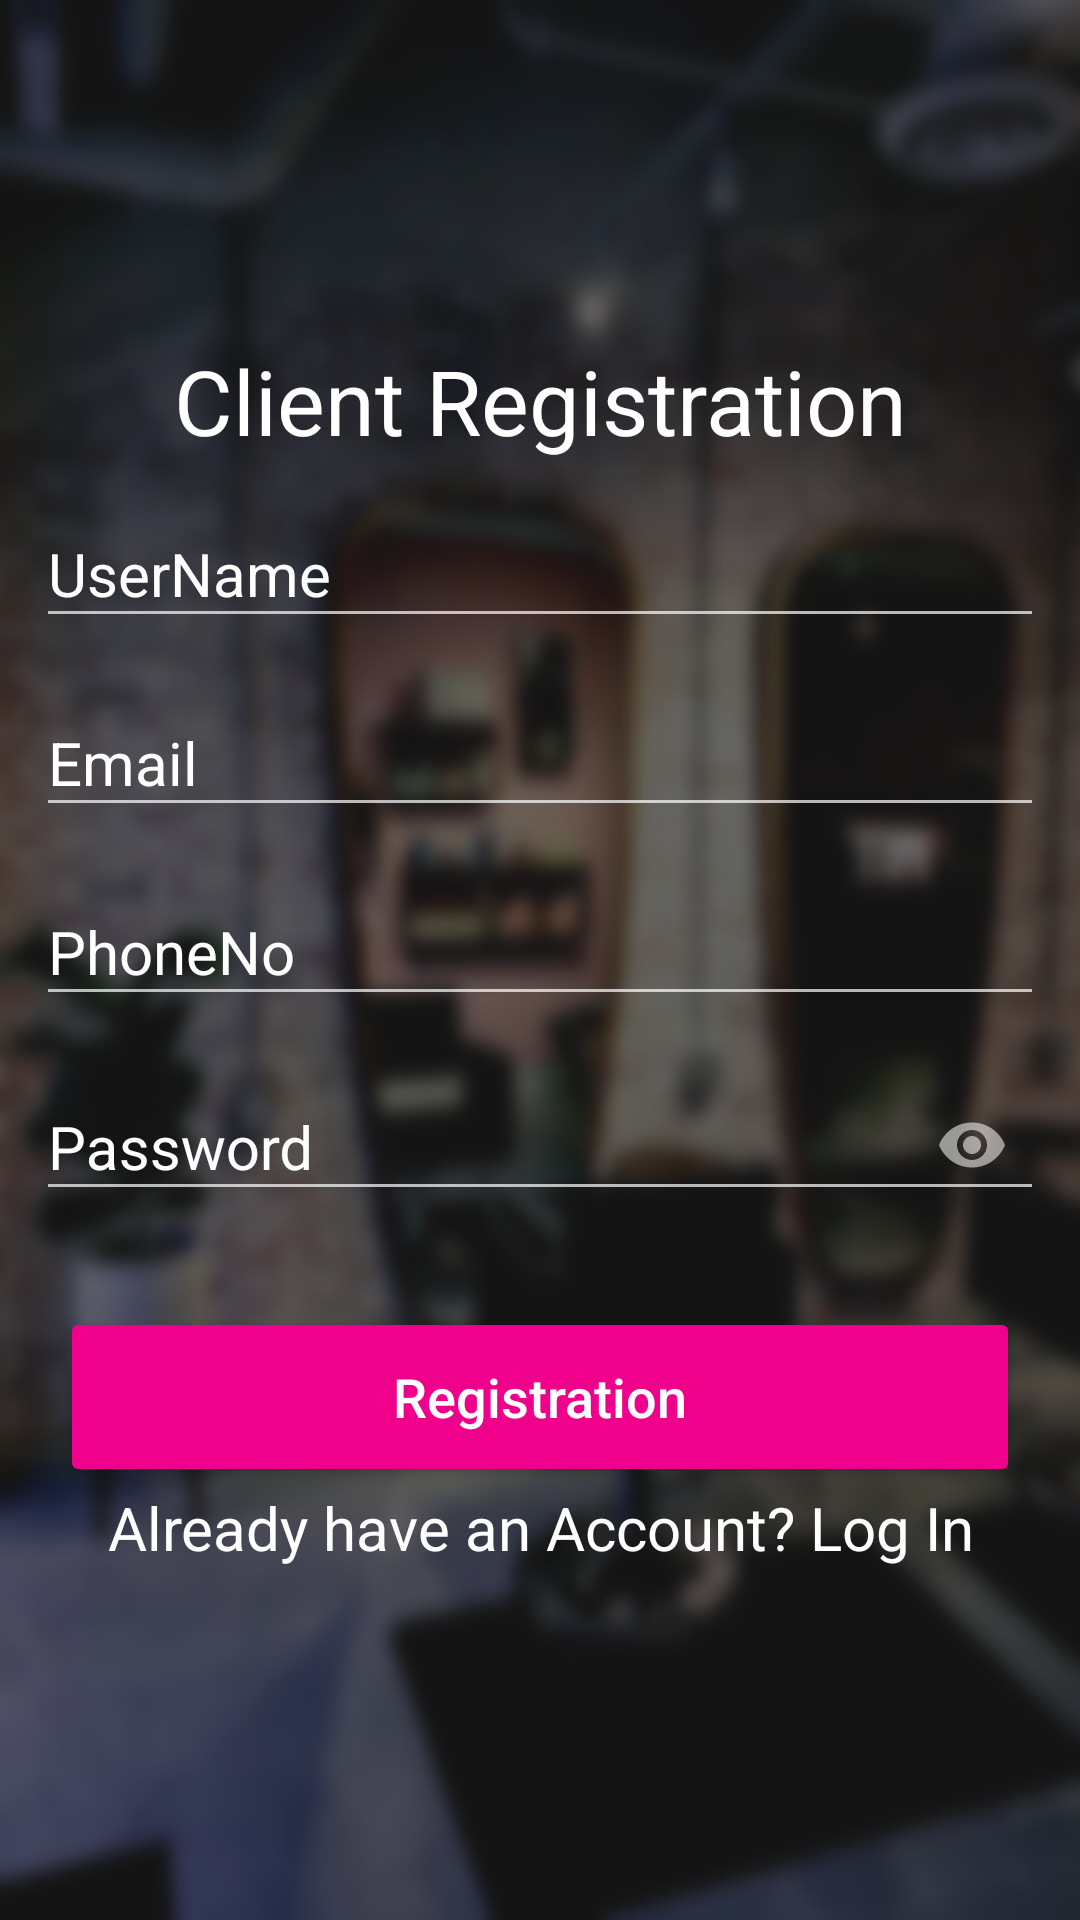

Layout XML and referenced resources for this Android screen:
<!-- AndroidManifest.xml: application theme Theme.AppCompat.NoActionBar -->
<!-- res/layout/activity_client_sign_up.xml -->
<?xml version="1.0" encoding="utf-8"?>
<RelativeLayout xmlns:android="http://schemas.android.com/apk/res/android"
    xmlns:app="http://schemas.android.com/apk/res-auto"
    xmlns:tools="http://schemas.android.com/tools"
    android:layout_width="match_parent"
    android:layout_height="match_parent"
    android:background="@drawable/background1"
    android:orientation="vertical"
    tools:context=".SignUp.ClientSignUp">

    <LinearLayout
        android:layout_width="match_parent"
        android:layout_height="wrap_content"
        android:layout_centerInParent="true"
        android:layout_margin="8dp"
        android:orientation="vertical"
        tools:ignore="UselessParent">

        <TextView
            android:layout_width="match_parent"
            android:layout_height="wrap_content"
            android:gravity="center"
            android:text="@string/client_reg"
            android:textAppearance="@android:style/TextAppearance"
            android:textColor="@android:color/white"
            android:textSize="30sp" />

        <com.google.android.material.textfield.TextInputLayout
            android:id="@+id/til_client_user_name"
            android:layout_width="match_parent"
            android:layout_height="wrap_content"
            android:padding="4dp"
            android:textColorHint="@android:color/white"
            app:boxStrokeColor="@android:color/white">

            <com.google.android.material.textfield.TextInputEditText
                android:id="@+id/tiet_client_user_name"
                android:layout_width="match_parent"
                android:layout_height="wrap_content"
                android:hint="@string/client_name"
                android:text=""
                android:textColor="@android:color/white"
                android:textColorHint="@android:color/white"
                android:textSize="20sp" />
        </com.google.android.material.textfield.TextInputLayout>

        <com.google.android.material.textfield.TextInputLayout
            android:id="@+id/til_client_user_email"
            android:layout_width="match_parent"
            android:layout_height="wrap_content"
            android:padding="4dp"
            android:textColorHint="@android:color/white"
            app:boxStrokeColor="@android:color/white">

            <com.google.android.material.textfield.TextInputEditText
                android:id="@+id/tiet_client_user_email"
                android:layout_width="match_parent"
                android:layout_height="wrap_content"
                android:hint="@string/email"
                android:text=""
                android:textColor="@android:color/white"
                android:textColorHint="@android:color/white"
                android:textSize="20sp" />
        </com.google.android.material.textfield.TextInputLayout>


        <com.google.android.material.textfield.TextInputLayout
            android:id="@+id/til_client_user_phoneNo"
            android:layout_width="match_parent"
            android:layout_height="wrap_content"
            android:padding="4dp"
            android:textColorHint="@android:color/white"
            app:boxStrokeColor="@android:color/white">

            <com.google.android.material.textfield.TextInputEditText
                android:id="@+id/tiet_client_user_phoneNo"
                android:layout_width="match_parent"
                android:layout_height="wrap_content"
                android:hint="@string/PhoneNo"
                android:text=""
                android:textColor="@android:color/white"
                android:textColorHint="@android:color/white"
                android:textSize="20sp" />
        </com.google.android.material.textfield.TextInputLayout>

        <com.google.android.material.textfield.TextInputLayout
            android:id="@+id/til_client_user_password"
            android:layout_width="match_parent"
            android:layout_height="wrap_content"
            android:padding="4dp"
            android:textColorHint="@android:color/white"
            app:boxStrokeColor="@android:color/white"
            app:passwordToggleEnabled="true">

            <com.google.android.material.textfield.TextInputEditText
                android:id="@+id/tiet_client_user_password"
                android:layout_width="match_parent"
                android:layout_height="wrap_content"
                android:hint="@string/Password"
                android:inputType="textPassword"
                android:text=""
                android:textColor="@android:color/white"
                android:textColorHint="@android:color/white"
                android:textSize="20sp" />

            <Button
                android:id="@+id/btn_client_user_registration"
                android:layout_width="match_parent"
                android:layout_height="60dp"
                android:layout_marginLeft="8dp"
                android:layout_marginTop="30dp"
                android:layout_marginRight="8dp"
                android:backgroundTint="@color/regbtncolor"
                android:text="@string/reg"
                android:textAllCaps="false"
                android:textColor="@android:color/white"
                android:textSize="18sp"
                app:cornerRadius="10dp" />


            <TextView
                android:id="@+id/txt_log_in"
                android:layout_width="match_parent"
                android:layout_height="wrap_content"
                android:gravity="center"
                android:text="@string/already_have_an_account_log_in"
                android:textColor="@android:color/white"
                android:textSize="20sp" />
        </com.google.android.material.textfield.TextInputLayout>
    </LinearLayout>
</RelativeLayout>
<!-- resources referenced by this layout -->
<resources>
  <color name="regbtncolor">#ef018b</color>
  <!-- drawable background1: jpg bitmap (drawable, 605468 bytes) -->
  <string name="Password">Password</string>
  <string name="PhoneNo">PhoneNo</string>
  <string name="already_have_an_account_log_in">Already have an Account? Log In</string>
  <string name="client_name">UserName</string>
  <string name="client_reg">Client Registration</string>
  <string name="email">Email</string>
  <string name="reg">Registration</string>
</resources>
